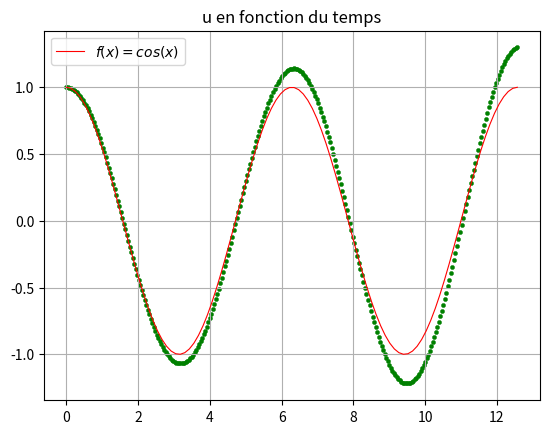

Reproduce this figure in Python.
import matplotlib.pyplot as plt
import numpy as np

n=300 #precision

def U(u,v):
	return np.array([u, v]) #retourne un objet de type array

def F(t, U):
	return np.array([U[1], -U[0]])

def Euler(F, U0, T, n):
	h = (float(T)/n)
	tt=np.linspace(0, T, n)
	suite= []
	for i in range(0, n):
		suite.append(U0)
		U0=U0+h*F(h*i, U0)
	UU=np.asarray(suite) #convertir une liste en array
	return tt,UU


tt, UU= Euler(F, U(1,0), 4*np.pi, n)

x= np.linspace(0,4*np.pi,100)
y=np.cos(x)

# equation differentielle
plt.title('u en fonction du temps')
plt.plot(x, y, color='red', linewidth=0.8, label = r"$f(x) = cos(x)$")
plt.scatter(tt, [UU[i][0] for i in range(n)], color='green', marker='.', linewidth=0.3)
"""
# [UU[i][0] for i in range(n)] : une liste de valeurs
# valeur du premier element de chaque element de UU c-a-d les valeurs de u
# En faisant varier i on accede a chaque element de UU c-a-d U
"""
plt.grid()
plt.legend()
plt.savefig('u_ft.png')
plt.show()



